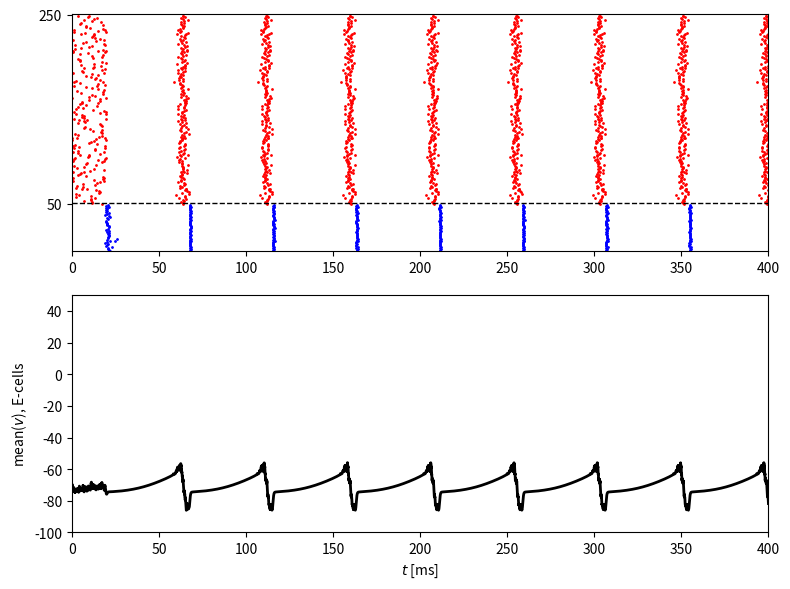

Write the Python code that produced this figure.
import numpy as np
from numpy import exp, tanh
import matplotlib.pyplot as plt

# MATLAB's rng('default'); rng(63806) cannot be bit-reproduced by NumPy,
# so we use our own seed and verify statistically/visually instead of
# expecting an exact match to MATLAB's spike times.
rng = np.random.default_rng(63806)

num_e = 200
num_i = 50
sigma_e = 0.05
i_ext_e = 1.4 * np.ones(num_e) * (1 + sigma_e * rng.standard_normal(num_e))
sigma_i = 0.00
i_ext_i = 0.0 * np.ones(num_i) * (1 + sigma_i * rng.standard_normal(num_i))
g_hat_ee, g_hat_ei, g_hat_ie, g_hat_ii = 0., 0.25, 10., 0.25
p_ee, p_ei, p_ie, p_ii = 0.5, 0.5, 0.5, 0.5

v_rev_e, v_rev_i = 0., -75.
tau_r_e, tau_peak_e, tau_d_e = 0.5, 0.5, 3.
tau_r_i, tau_peak_i, tau_d_i = 0.5, 0.5, 9.
t_final = 400.
dt = 0.01
dt05 = dt / 2
m_steps = round(t_final / dt)


# ------------------------------------------------------------- E cell (RTM)


def m_e_inf(v):
    alpha_m = 0.32 * (v + 54) / (1 - exp(-(v + 54) / 4))
    beta_m = 0.28 * (v + 27) / (exp((v + 27) / 5) - 1)
    return alpha_m / (alpha_m + beta_m)


def h_e_inf(v):
    alpha_h = 0.128 * exp(-(v + 50) / 18)
    beta_h = 4. / (1 + exp(-(v + 27) / 5))
    return alpha_h / (alpha_h + beta_h)


def tau_h_e(v):
    alpha_h = 0.128 * exp(-(v + 50) / 18)
    beta_h = 4. / (1 + exp(-(v + 27) / 5))
    return 1. / (alpha_h + beta_h)


def n_e_inf(v):
    alpha_n = 0.032 * (v + 52) / (1 - exp(-(v + 52) / 5))
    beta_n = 0.5 * exp(-(v + 57) / 40)
    return alpha_n / (alpha_n + beta_n)


def tau_n_e(v):
    alpha_n = 0.032 * (v + 52) / (1 - exp(-(v + 52) / 5))
    beta_n = 0.5 * exp(-(v + 57) / 40)
    return 1. / (alpha_n + beta_n)


# ------------------------------------------------------------- I cell (WB)


def m_i_inf(v):
    alpha_m = 0.1 * (v + 35) / (1 - exp(-(v + 35) / 10))
    beta_m = 4. * exp(-(v + 60) / 18)
    return alpha_m / (alpha_m + beta_m)


def h_i_inf(v):
    alpha_h = 0.07 * exp(-(v + 58) / 20)
    beta_h = 1. / (exp(-0.1 * (v + 28)) + 1)
    return alpha_h / (alpha_h + beta_h)


def tau_h_i(v):
    alpha_h = 0.07 * exp(-(v + 58) / 20)
    beta_h = 1. / (exp(-0.1 * (v + 28)) + 1)
    return 1. / (alpha_h + beta_h) / 5


def n_i_inf(v):
    alpha_n = -0.01 * (v + 34) / (exp(-0.1 * (v + 34)) - 1)
    beta_n = 0.125 * exp(-(v + 44) / 80)
    return alpha_n / (alpha_n + beta_n)


def tau_n_i(v):
    alpha_n = -0.01 * (v + 34) / (exp(-0.1 * (v + 34)) - 1)
    beta_n = 0.125 * exp(-(v + 44) / 80)
    return 1. / (alpha_n + beta_n) / 5


# ------------------------------------------------------------------- shared


def tau_peak_function(tau_d, tau_r, tau_d_q):
    dt_ = 0.01
    dt05_ = dt_ / 2
    s, t = 0., 0.
    s_inc = exp(-t / tau_d_q) * (1 - s) / tau_r - s * tau_d
    while s_inc > 0:
        t_old, s_inc_old = t, s_inc
        s_tmp = s + dt05_ * s_inc
        s_inc_tmp = exp(-(t + dt05_) / tau_d_q) * (1 - s_tmp) / tau_r - s_tmp / tau_d
        s = s + dt_ * s_inc_tmp
        t = t + dt_
        s_inc = exp(-t / tau_d_q) * (1 - s) / tau_r - s / tau_d
    return (t_old * (-s_inc) + t * s_inc_old) / (s_inc_old - s_inc)


def tau_d_q_function(tau_d, tau_r, tau_hat):
    tau_d_q_left = 1.
    while tau_peak_function(tau_d, tau_r, tau_d_q_left) > tau_hat:
        tau_d_q_left /= 2
    tau_d_q_right = tau_r
    while tau_peak_function(tau_d, tau_r, tau_d_q_right) < tau_hat:
        tau_d_q_right *= 2
    while tau_d_q_right - tau_d_q_left > 1e-12:
        tau_d_q_mid = (tau_d_q_left + tau_d_q_right) / 2
        if tau_peak_function(tau_d, tau_r, tau_d_q_mid) <= tau_hat:
            tau_d_q_left = tau_d_q_mid
        else:
            tau_d_q_right = tau_d_q_mid
    return (tau_d_q_left + tau_d_q_right) / 2


tau_dq_e = tau_d_q_function(tau_d_e, tau_r_e, tau_peak_e)
tau_dq_i = tau_d_q_function(tau_d_i, tau_r_i, tau_peak_i)


def rtm_init_population(i_ext, phi_vec):
    '''vectorized rtm_init over a population: each of len(i_ext) RTM
    neurons is integrated (Heun/midpoint) independently until its 3rd
    spike, then (v,h,n) is interpolated at phase phi_vec[i] between the
    2nd and 3rd spikes. Faithfully reproduces the matlab source's bug:
    m_tmp is computed from the pre-half-step v, not from v_tmp.'''
    num = len(i_ext)
    max_spikes = 3
    t_final_init = 2000.
    dt_ = 0.01
    dt05_ = dt_ / 2

    v = -70. * np.ones(num)
    m = m_e_inf(v)
    h = h_e_inf(v)
    n = n_e_inf(v)
    t = 0.

    num_spikes = np.zeros(num, dtype=int)
    done = np.zeros(num, dtype=bool)
    t_spikes = np.zeros((num, max_spikes))
    out = np.zeros((num, 3))

    c, g_k, g_na, g_l = 1., 80., 100., 0.1
    v_k, v_na, v_l = -100., 50., -67.

    while np.sum(done) < num and t < t_final_init:
        v_old, h_old, n_old, t_old = v, h, n, t

        v_inc = (g_k * n ** 4 * (v_k - v) + g_na * m ** 3 * h * (v_na - v) + g_l * (v_l - v) + i_ext) / c
        h_inc = (h_e_inf(v) - h) / tau_h_e(v)
        n_inc = (n_e_inf(v) - n) / tau_n_e(v)

        v_tmp = v + dt05_ * v_inc
        m_tmp = m_e_inf(v)  # faithful port of matlab's bug (uses v, not v_tmp)
        h_tmp = h + dt05_ * h_inc
        n_tmp = n + dt05_ * n_inc

        v_inc = (g_k * n_tmp ** 4 * (v_k - v_tmp) + g_na * m_tmp ** 3 * h_tmp * (v_na - v_tmp)
                  + g_l * (v_l - v_tmp) + i_ext) / c
        h_inc = (h_e_inf(v_tmp) - h_tmp) / tau_h_e(v_tmp)
        n_inc = (n_e_inf(v_tmp) - n_tmp) / tau_n_e(v_tmp)

        v = v + dt_ * v_inc
        m = m_e_inf(v)
        h = h + dt_ * h_inc
        n = n + dt_ * n_inc
        t = t + dt_

        ind = np.where((v_old >= -20) & (v < -20))[0]
        for k in ind:
            num_spikes[k] += 1
            if num_spikes[k] <= max_spikes:
                t_spikes[k, num_spikes[k] - 1] = (t_old * (-20 - v[k]) + t * (v_old[k] + 20)) / (v_old[k] - v[k])

        thr = t_spikes[:, max_spikes - 1] + phi_vec * (t_spikes[:, max_spikes - 1] - t_spikes[:, max_spikes - 2])
        ind = np.where((num_spikes == max_spikes) & (t > thr) & (t_old <= thr) & (~done))[0]
        for k in ind:
            out[k, 0] = (v_old[k] * (t - thr[k]) + v[k] * (thr[k] - t_old)) / dt_
            out[k, 1] = (h_old[k] * (t - thr[k]) + h[k] * (thr[k] - t_old)) / dt_
            out[k, 2] = (n_old[k] * (t - thr[k]) + n[k] * (thr[k] - t_old)) / dt_
        done[ind] = True

    ind = np.where(~done)[0]
    out[ind, 0] = v[ind]
    out[ind, 1] = h[ind]
    out[ind, 2] = n[ind]
    return out


u_ee = rng.random((num_e, num_e))
u_ei = rng.random((num_e, num_i))
u_ie = rng.random((num_i, num_e))
u_ii = rng.random((num_i, num_i))
g_ee = g_hat_ee * (u_ee < p_ee) / (num_e * p_ee) if p_ee > 0 else np.zeros((num_e, num_e))
g_ei = g_hat_ei * (u_ei < p_ei) / (num_e * p_ei)
g_ie = g_hat_ie * (u_ie < p_ie) / (num_i * p_ie)
g_ii = g_hat_ii * (u_ii < p_ii) / (num_i * p_ii)

iv = rtm_init_population(i_ext_e, rng.random(num_e))
v_e, h_e, n_e = iv[:, 0], iv[:, 1], iv[:, 2]
m_e = m_e_inf(v_e)
q_e, s_e = np.zeros(num_e), np.zeros(num_e)

v_i = -75. * np.ones(num_i)
m_i, h_i, n_i = m_i_inf(v_i), h_i_inf(v_i), n_i_inf(v_i)
q_i, s_i = np.zeros(num_i), np.zeros(num_i)

t_e_spikes, i_e_spikes = [], []
t_i_spikes, i_i_spikes = [], []
lfp = np.zeros(m_steps + 1)
lfp[0] = v_e.mean()

for k in range(1, m_steps + 1):
    v_e_inc = (0.1 * (-67 - v_e) + 80 * n_e ** 4 * (-100 - v_e) + 100 * m_e ** 3 * h_e * (50 - v_e)
                + (g_ee.T @ s_e) * (v_rev_e - v_e) + (g_ie.T @ s_i) * (v_rev_i - v_e) + i_ext_e)
    n_e_inc = (n_e_inf(v_e) - n_e) / tau_n_e(v_e)
    h_e_inc = (h_e_inf(v_e) - h_e) / tau_h_e(v_e)
    q_e_inc = (1 + tanh(v_e / 10)) / 2 * (1 - q_e) / 0.1 - q_e / tau_dq_e
    s_e_inc = q_e * (1 - s_e) / tau_r_e - s_e / tau_d_e

    v_i_inc = (0.1 * (-65 - v_i) + 9 * n_i ** 4 * (-90 - v_i) + 35 * m_i ** 3 * h_i * (55 - v_i)
                + (g_ei.T @ s_e) * (v_rev_e - v_i) + (g_ii.T @ s_i) * (v_rev_i - v_i) + i_ext_i)
    n_i_inc = (n_i_inf(v_i) - n_i) / tau_n_i(v_i)
    h_i_inc = (h_i_inf(v_i) - h_i) / tau_h_i(v_i)
    q_i_inc = (1 + tanh(v_i / 10)) / 2 * (1 - q_i) / 0.1 - q_i / tau_dq_i
    s_i_inc = q_i * (1 - s_i) / tau_r_i - s_i / tau_d_i

    v_e_tmp = v_e + dt05 * v_e_inc
    n_e_tmp = n_e + dt05 * n_e_inc
    m_e_tmp = m_e_inf(v_e_tmp)
    h_e_tmp = h_e + dt05 * h_e_inc
    q_e_tmp = q_e + dt05 * q_e_inc
    s_e_tmp = s_e + dt05 * s_e_inc

    v_i_tmp = v_i + dt05 * v_i_inc
    n_i_tmp = n_i + dt05 * n_i_inc
    m_i_tmp = m_i_inf(v_i_tmp)
    h_i_tmp = h_i + dt05 * h_i_inc
    q_i_tmp = q_i + dt05 * q_i_inc
    s_i_tmp = s_i + dt05 * s_i_inc

    v_e_inc = (0.1 * (-67 - v_e_tmp) + 80 * n_e_tmp ** 4 * (-100 - v_e_tmp)
                + 100 * m_e_tmp ** 3 * h_e_tmp * (50 - v_e_tmp)
                + (g_ee.T @ s_e_tmp) * (v_rev_e - v_e_tmp) + (g_ie.T @ s_i_tmp) * (v_rev_i - v_e_tmp) + i_ext_e)
    n_e_inc = (n_e_inf(v_e_tmp) - n_e_tmp) / tau_n_e(v_e_tmp)
    h_e_inc = (h_e_inf(v_e_tmp) - h_e_tmp) / tau_h_e(v_e_tmp)
    q_e_inc = (1 + tanh(v_e_tmp / 10)) / 2 * (1 - q_e_tmp) / 0.1 - q_e_tmp / tau_dq_e
    s_e_inc = q_e_tmp * (1 - s_e_tmp) / tau_r_e - s_e_tmp / tau_d_e

    v_i_inc = (0.1 * (-65 - v_i_tmp) + 9 * n_i_tmp ** 4 * (-90 - v_i_tmp)
                + 35 * m_i_tmp ** 3 * h_i_tmp * (55 - v_i_tmp)
                + (g_ei.T @ s_e_tmp) * (v_rev_e - v_i_tmp) + (g_ii.T @ s_i_tmp) * (v_rev_i - v_i_tmp) + i_ext_i)
    n_i_inc = (n_i_inf(v_i_tmp) - n_i_tmp) / tau_n_i(v_i_tmp)
    h_i_inc = (h_i_inf(v_i_tmp) - h_i_tmp) / tau_h_i(v_i_tmp)
    q_i_inc = (1 + tanh(v_i_tmp / 10)) / 2 * (1 - q_i_tmp) / 0.1 - q_i_tmp / tau_dq_i
    s_i_inc = q_i_tmp * (1 - s_i_tmp) / tau_r_i - s_i_tmp / tau_d_i

    v_e_old, v_i_old = v_e, v_i

    v_e = v_e + dt * v_e_inc
    m_e = m_e_inf(v_e)
    h_e = h_e + dt * h_e_inc
    n_e = n_e + dt * n_e_inc
    q_e = q_e + dt * q_e_inc
    s_e = s_e + dt * s_e_inc

    v_i = v_i + dt * v_i_inc
    m_i = m_i_inf(v_i)
    h_i = h_i + dt * h_i_inc
    n_i = n_i + dt * n_i_inc
    q_i = q_i + dt * q_i_inc
    s_i = s_i + dt * s_i_inc

    which_e = np.where((v_e_old > -20) & (v_e <= -20))[0]
    which_i = np.where((v_i_old > -20) & (v_i <= -20))[0]
    if len(which_e) > 0:
        i_e_spikes.extend(which_e.tolist())
        t_e_spikes.extend((((-20 - v_e[which_e]) * (k - 1) * dt + (v_e_old[which_e] + 20) * k * dt)
                            / (-v_e[which_e] + v_e_old[which_e])).tolist())
    if len(which_i) > 0:
        i_i_spikes.extend(which_i.tolist())
        t_i_spikes.extend((((-20 - v_i[which_i]) * (k - 1) * dt + (v_i_old[which_i] + 20) * k * dt)
                            / (-v_i[which_i] + v_i_old[which_i])).tolist())

    lfp[k] = v_e.mean()

t_e_spikes, i_e_spikes = np.array(t_e_spikes), np.array(i_e_spikes)
t_i_spikes, i_i_spikes = np.array(t_i_spikes), np.array(i_i_spikes)

if __name__ == "__main__":
    fig, axes = plt.subplots(2, 1, figsize=(8, 6))

    ax = axes[0]
    if len(t_i_spikes) > 0:
        ax.plot(t_i_spikes, i_i_spikes, '.b', markersize=2)
    if len(t_e_spikes) > 0:
        ax.plot(t_e_spikes, i_e_spikes + num_i, '.r', markersize=2)
    ax.plot([0, t_final], [num_i + 0.5, num_i + 0.5], '--k', linewidth=1)
    ax.set_yticks([num_i, num_e + num_i])
    ax.axis([0, t_final, 0, num_e + num_i + 1])

    axes[1].plot(np.arange(m_steps + 1) * dt, lfp, '-k', linewidth=2)
    axes[1].set_xlabel('$t$ [ms]')
    axes[1].set_ylabel('mean($v$), E-cells')
    axes[1].axis([0, t_final, -100, 50])

    plt.tight_layout()
    plt.savefig("fig.png")
    # plt.show()
